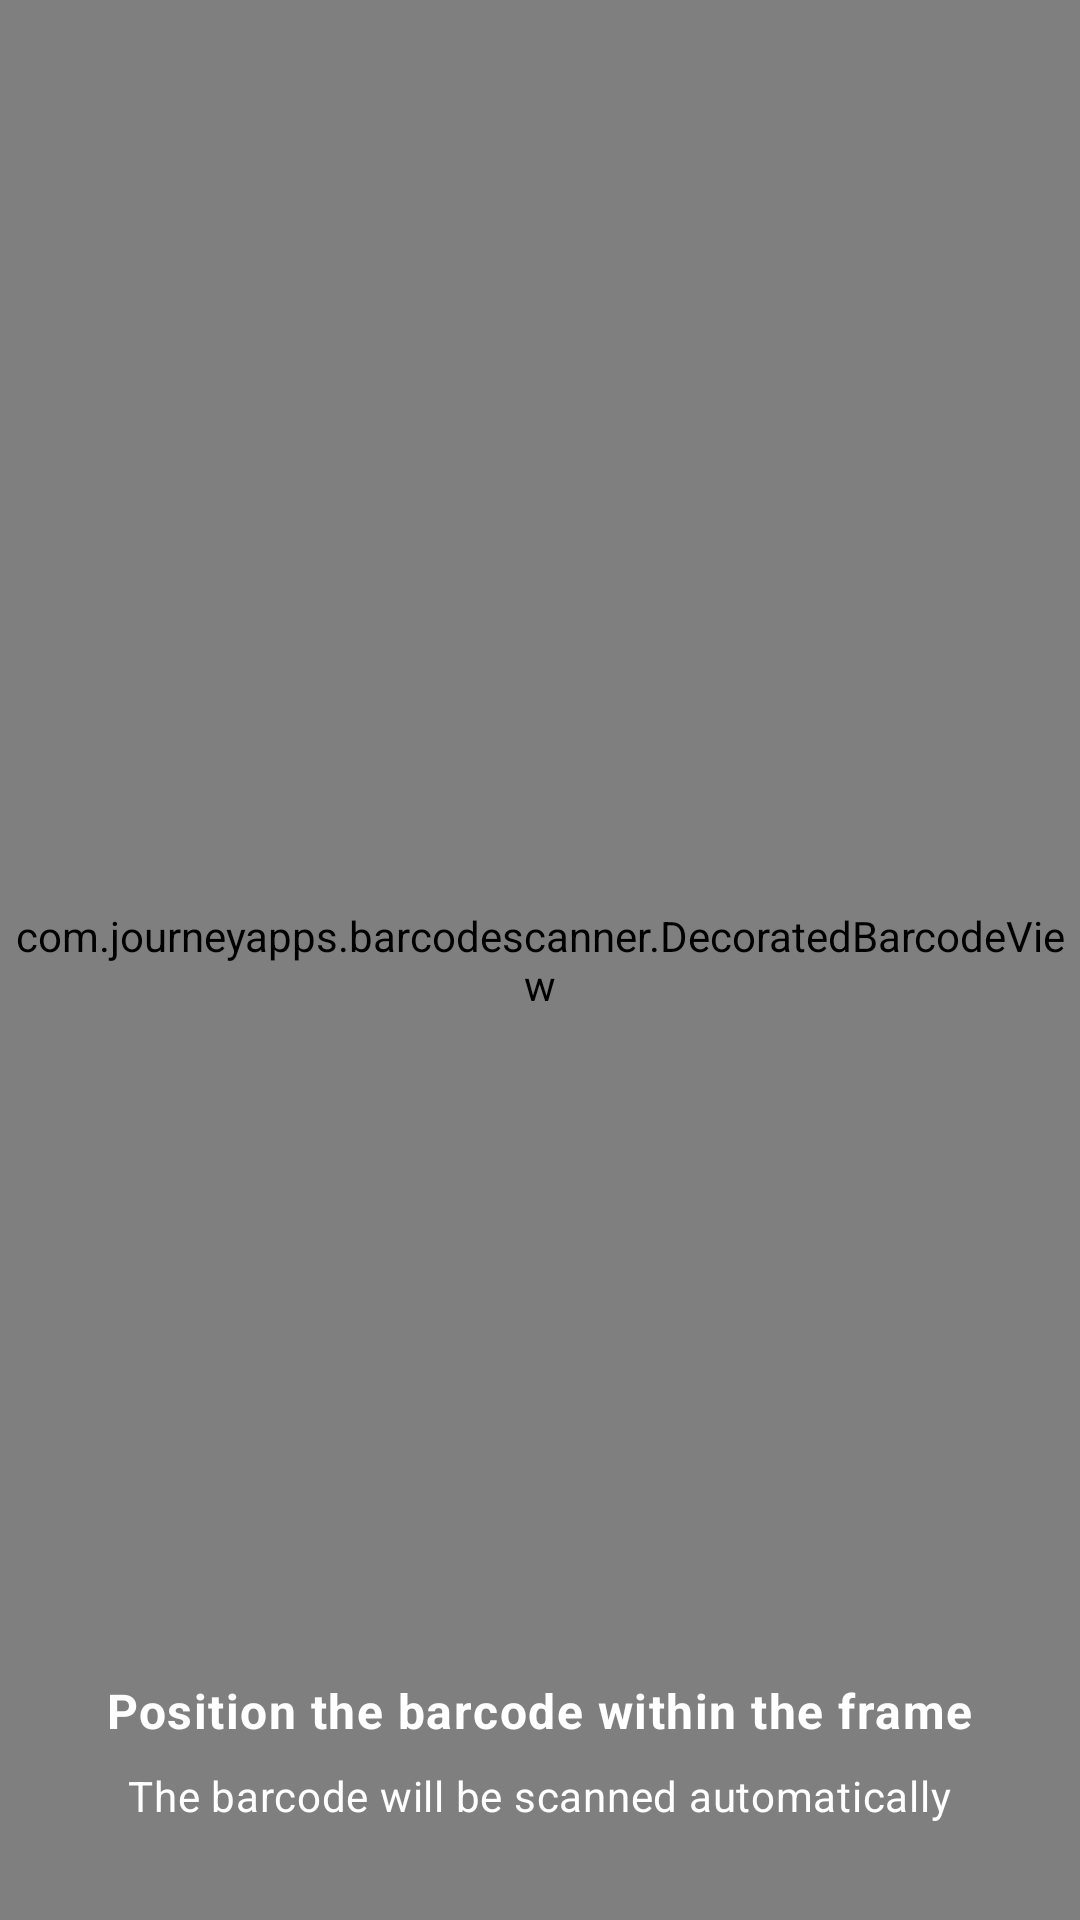

Produce the Android XML layout that renders to this screen, including the resource entries it uses.
<!-- AndroidManifest.xml: activity theme Theme.ZiPosMobileAndroid -->
<!-- res/layout/activity_barcode_scanner.xml -->
<?xml version="1.0" encoding="utf-8"?>
<androidx.constraintlayout.widget.ConstraintLayout xmlns:android="http://schemas.android.com/apk/res/android"
    xmlns:app="http://schemas.android.com/apk/res-auto"
    android:layout_width="match_parent"
    android:layout_height="match_parent">

    <com.journeyapps.barcodescanner.DecoratedBarcodeView
        android:id="@+id/barcode_scanner"
        android:layout_width="match_parent"
        android:layout_height="match_parent"
        app:zxing_scanner_layout="@layout/custom_barcode_scanner" />

    <LinearLayout
        android:layout_width="match_parent"
        android:layout_height="wrap_content"
        android:layout_margin="16dp"
        android:background="@drawable/scanner_overlay_background"
        android:orientation="vertical"
        android:padding="16dp"
        app:layout_constraintBottom_toBottomOf="parent"
        app:layout_constraintEnd_toEndOf="parent"
        app:layout_constraintStart_toStartOf="parent">

        <TextView
            android:layout_width="wrap_content"
            android:layout_height="wrap_content"
            android:layout_gravity="center_horizontal"
            android:text="Position the barcode within the frame"
            android:textAppearance="@style/TextAppearance.Material3.BodyLarge"
            android:textColor="@android:color/white"
            android:textStyle="bold" />

        <TextView
            android:layout_width="wrap_content"
            android:layout_height="wrap_content"
            android:layout_gravity="center_horizontal"
            android:layout_marginTop="8dp"
            android:text="The barcode will be scanned automatically"
            android:textAppearance="@style/TextAppearance.Material3.BodyMedium"
            android:textColor="@android:color/white" />

    </LinearLayout>

</androidx.constraintlayout.widget.ConstraintLayout>
<!-- res/layout/custom_barcode_scanner.xml (included above) -->
<?xml version="1.0" encoding="utf-8"?>
<merge xmlns:android="http://schemas.android.com/apk/res/android"
    xmlns:app="http://schemas.android.com/apk/res-auto">

    <com.journeyapps.barcodescanner.BarcodeView
        android:id="@+id/zxing_barcode_surface"
        android:layout_width="match_parent"
        android:layout_height="match_parent" />

    <com.journeyapps.barcodescanner.ViewfinderView
        android:id="@+id/zxing_viewfinder_view"
        android:layout_width="match_parent"
        android:layout_height="match_parent"
        app:zxing_possible_result_points="@color/zxing_possible_result_points"
        app:zxing_result_view="@color/zxing_result_view"
        app:zxing_viewfinder_laser="@color/zxing_viewfinder_laser"
        app:zxing_viewfinder_mask="@color/zxing_viewfinder_mask" />

    <TextView
        android:id="@+id/zxing_status_view"
        android:layout_width="wrap_content"
        android:layout_height="wrap_content"
        android:layout_gravity="bottom|center_horizontal"
        android:layout_marginBottom="20dp"
        android:background="@color/zxing_status_text_background"
        android:text="@string/zxing_msg_default_status"
        android:textColor="@color/zxing_status_text"
        android:textSize="14sp" />

</merge>
<!-- resources referenced by this layout -->
<resources>
  <color name="zxing_possible_result_points">#C0FFBD21</color>
  <color name="zxing_result_view">#B0000000</color>
  <color name="zxing_status_text">#FFFFFFFF</color>
  <color name="zxing_status_text_background">#80000000</color>
  <color name="zxing_viewfinder_laser">#FF00FF00</color>
  <color name="zxing_viewfinder_mask">#60000000</color>
  <string name="zxing_msg_default_status">Ready to scan</string>
  <style name="Theme.ZiPosMobileAndroid" parent="Theme.MaterialComponents.DayNight.DarkActionBar">
          
          <item name="colorPrimary">@color/purple_500</item>
          <item name="colorPrimaryVariant">@color/purple_700</item>
          <item name="colorOnPrimary">@color/white</item>
          
          <item name="colorSecondary">@color/teal_200</item>
          <item name="colorSecondaryVariant">@color/teal_700</item>
          <item name="colorOnSecondary">@color/black</item>
          
          <item name="android:statusBarColor">?attr/colorPrimaryVariant</item>
          
      </style>
  <color name="purple_500">#FF6200EE</color>
  <color name="purple_700">#FF3700B3</color>
  <color name="white">#FFFFFFFF</color>
  <color name="teal_200">#FF03DAC5</color>
  <color name="teal_700">#FF018786</color>
  <color name="black">#FF000000</color>
</resources>
